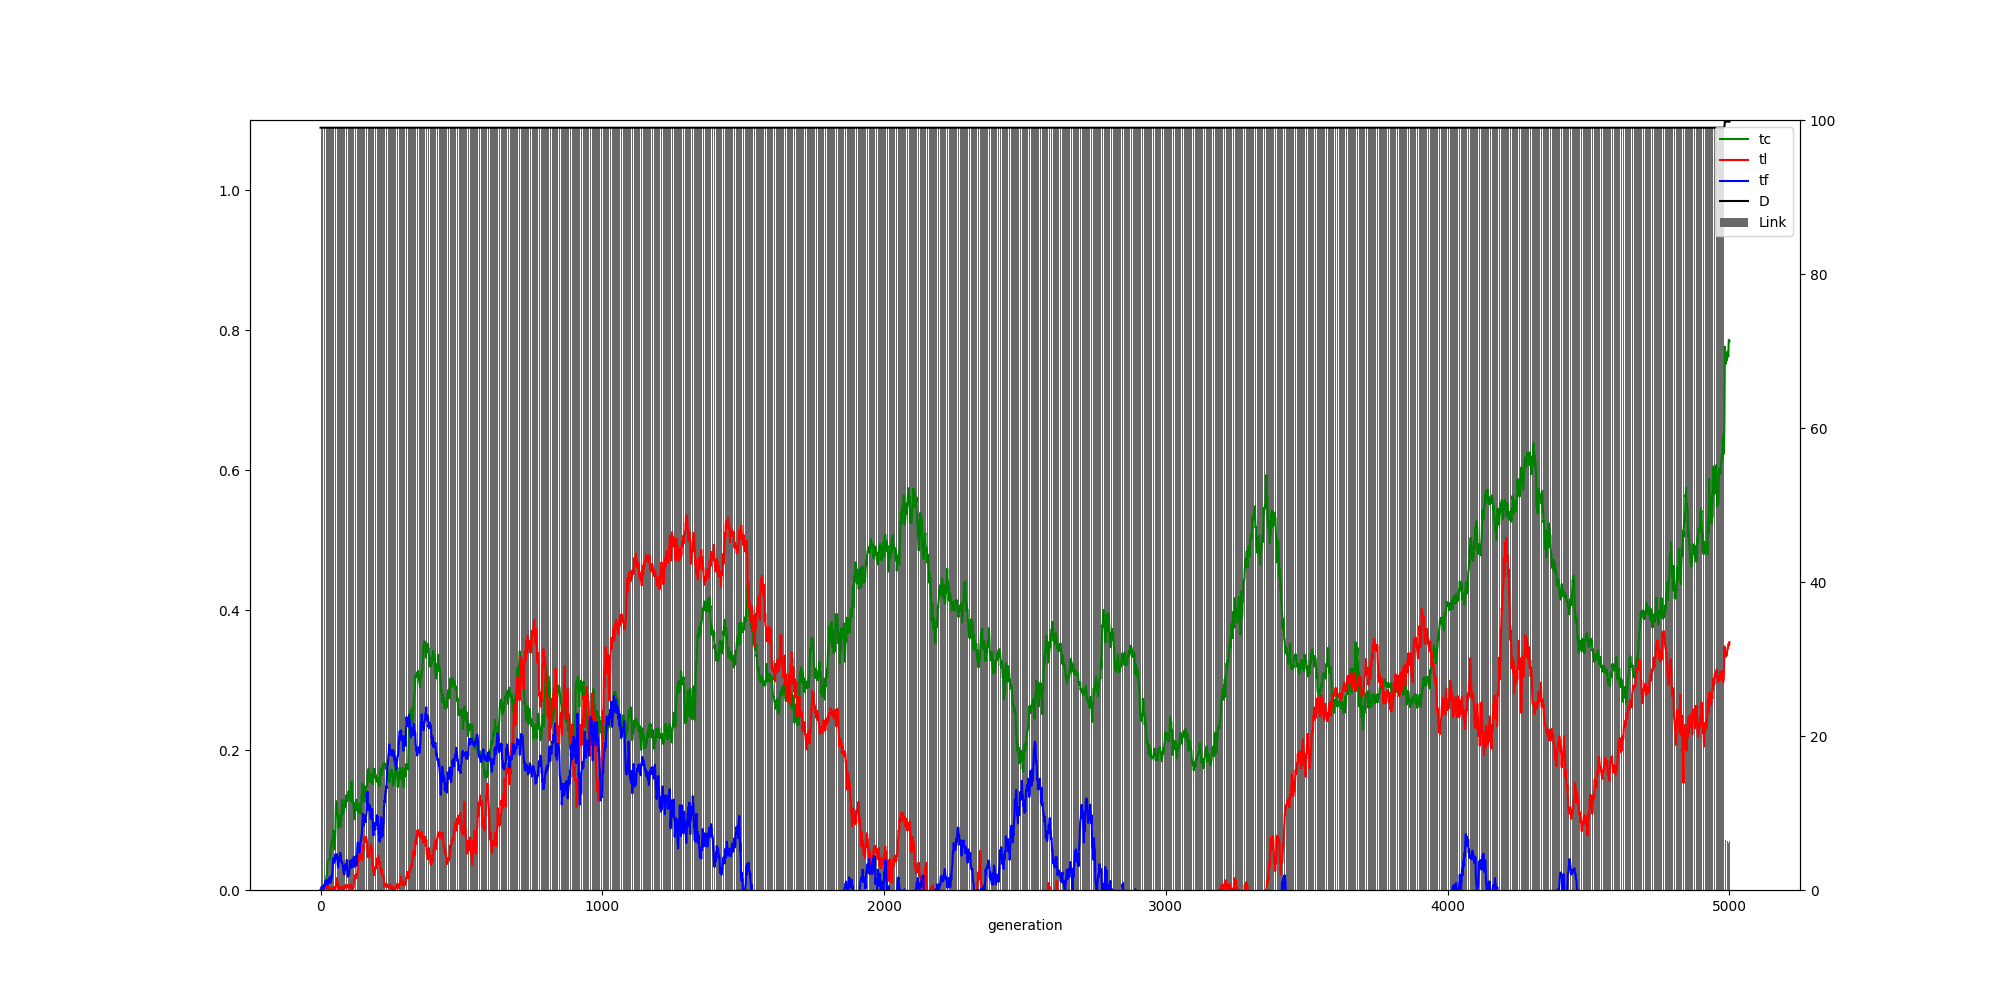

The table this chart was drawn from, first rows:
, ge, tc, tl, tf, ln, dn
0, 0, 0.0, 0.0, 0.0, 0.0, 99.0
1, 1, 0.0, 0.0, 0.0, 99.0, 99.0
2, 2, 0.0, 0.0, 0.0, 99.0, 99.0
3, 3, 0.002, 0.001, 0.001, 99.0, 99.0
4, 4, 0.004, 0.002, 0.005, 99.0, 99.0
5, 5, 0.004, 0.003, 0.003, 99.0, 99.0
6, 6, 0.003, 0.004, 0.004, 99.0, 99.0
7, 7, 0.003, 0.003, 0.002, 99.0, 99.0
8, 8, 0.004, 0.003, 0.005, 99.0, 99.0
9, 9, 0.003, 0.003, 0.003, 99.0, 99.0
10, 10, 0.005, 0.001, 0.005, 99.0, 99.0
11, 11, 0.005, 0.002, 0.002, 99.0, 99.0
12, 12, 0.007, 0.002, 0.004, 99.0, 99.0
13, 13, 0.007, 0.002, 0.005, 99.0, 99.0
14, 14, 0.008, 0.003, 0.006, 99.0, 99.0
15, 15, 0.007, 0.003, 0.008, 99.0, 99.0
16, 16, 0.007, 0.003, 0.01, 99.0, 99.0
17, 17, 0.011, 0.004, 0.013, 99.0, 99.0
18, 18, 0.01, 0.002, 0.01, 99.0, 99.0
19, 19, 0.011, 0.002, 0.009, 99.0, 99.0
20, 20, 0.016, 0.004, 0.008, 99.0, 99.0
21, 21, 0.019, 0.004, 0.011, 99.0, 99.0
22, 22, 0.02, 0.004, 0.011, 99.0, 99.0
23, 23, 0.026, 0.002, 0.014, 99.0, 99.0
24, 24, 0.037, 0.005, 0.012, 99.0, 99.0
25, 25, 0.04, 0.006, 0.008, 99.0, 99.0
26, 26, 0.041, 0.006, 0.012, 99.0, 99.0
27, 27, 0.042, 0.004, 0.013, 99.0, 99.0
28, 28, 0.042, 0.006, 0.015, 99.0, 99.0
29, 29, 0.043, 0.003, 0.015, 99.0, 99.0
30, 30, 0.043, 0.003, 0.014, 99.0, 99.0
31, 31, 0.044, 0.003, 0.015, 99.0, 99.0
32, 32, 0.043, 0.0, 0.016, 99.0, 99.0
33, 33, 0.045, 0.001, 0.019, 99.0, 99.0
34, 34, 0.048, 0.001, 0.017, 99.0, 99.0
35, 35, 0.056, 0.001, 0.01, 99.0, 99.0
36, 36, 0.056, 0.002, 0.013, 99.0, 99.0
37, 37, 0.063, 0.0, 0.014, 99.0, 99.0
38, 38, 0.067, 0.001, 0.014, 99.0, 99.0
39, 39, 0.066, 0.001, 0.018, 99.0, 99.0
40, 40, 0.071, 0.003, 0.018, 99.0, 99.0
41, 41, 0.071, 0.003, 0.022, 99.0, 99.0
42, 42, 0.075, 0.002, 0.026, 99.0, 99.0
43, 43, 0.075, 0.002, 0.037, 99.0, 99.0
44, 44, 0.075, 0.003, 0.045, 99.0, 99.0
45, 45, 0.085, 0.004, 0.044, 99.0, 99.0
46, 46, 0.069, 0.003, 0.038, 99.0, 99.0
47, 47, 0.06, 0.001, 0.04, 99.0, 99.0
48, 48, 0.063, 0.001, 0.046, 99.0, 99.0
49, 49, 0.058, 0.001, 0.045, 99.0, 99.0
50, 50, 0.065, 0.004, 0.041, 99.0, 99.0
51, 51, 0.067, 0.003, 0.043, 99.0, 99.0
52, 52, 0.076, 0.001, 0.044, 99.0, 99.0
53, 53, 0.088, 0.003, 0.051, 99.0, 99.0
54, 54, 0.113, 0.004, 0.048, 99.0, 99.0
55, 55, 0.127, 0.007, 0.05, 99.0, 99.0
56, 56, 0.126, 0.01, 0.049, 99.0, 99.0
57, 57, 0.122, 0.015, 0.046, 99.0, 99.0
58, 58, 0.121, 0.017, 0.051, 99.0, 99.0
59, 59, 0.115, 0.009, 0.046, 99.0, 99.0
... 4,941 more rows
